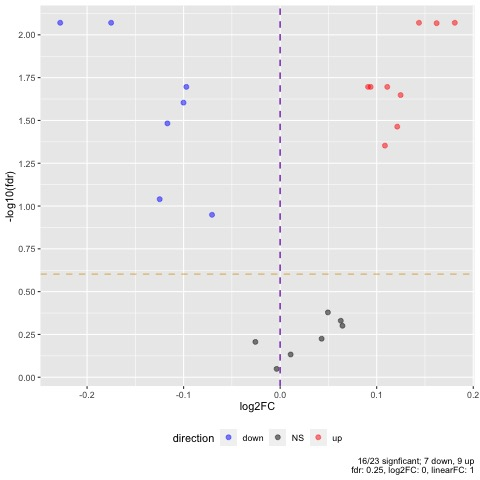

Source data for this figure (header and first rows):
ID, pval, fdr, linear_fc, log2_fc, direction
Alanine, 0.0004636, 0.008503, 0.8857, -0.1751, down
Glycine, 0.001217, 0.008503, 0.8539, -0.2278, down
Tryptophan, 0.001154, 0.008503, 1.134, 0.1809, up
Valine, 0.001479, 0.008503, 1.105, 0.1438, up
Isoleucine/Leucine, 0.001858, 0.008549, 1.119, 0.1621, up
Citrulline, 0.006022, 0.02014, 0.9349, -0.09719, down
Histidine, 0.007879, 0.02014, 1.067, 0.09372, up
Homoserine/Threonine, 0.007837, 0.02014, 1.065, 0.09104, up
Tyrosine, 0.007292, 0.02014, 1.08, 0.1109, up
Phenyl alanine, 0.009775, 0.02248, 1.09, 0.1248, up
Asparagine, 0.01191, 0.02489, 0.933, -0.1001, down
Methionine, 0.01717, 0.0329, 0.9222, -0.1168, down
Glutamine, 0.01943, 0.03437, 1.088, 0.1213, up
Lysine, 0.02701, 0.04437, 1.078, 0.1085, up
Cystine, 0.05948, 0.0912, 0.9171, -0.1248, down
Arginine, 0.07828, 0.1125, 0.9523, -0.07056, down
Glutamic acid, 0.309, 0.4181, 1.035, 0.04944, NS
Betaine, 0.3661, 0.4678, 1.044, 0.06279, NS
Glutaric acid, 0.4134, 0.5005, 1.046, 0.06452, NS
Aspartic acid, 0.5181, 0.5958, 1.03, 0.04294, NS
Ornithine, 0.5676, 0.6216, 0.9824, -0.02567, NS
Serine, 0.7043, 0.7364, 1.008, 0.01087, NS
Proline, 0.8936, 0.8936, 0.9975, -0.003678, NS
